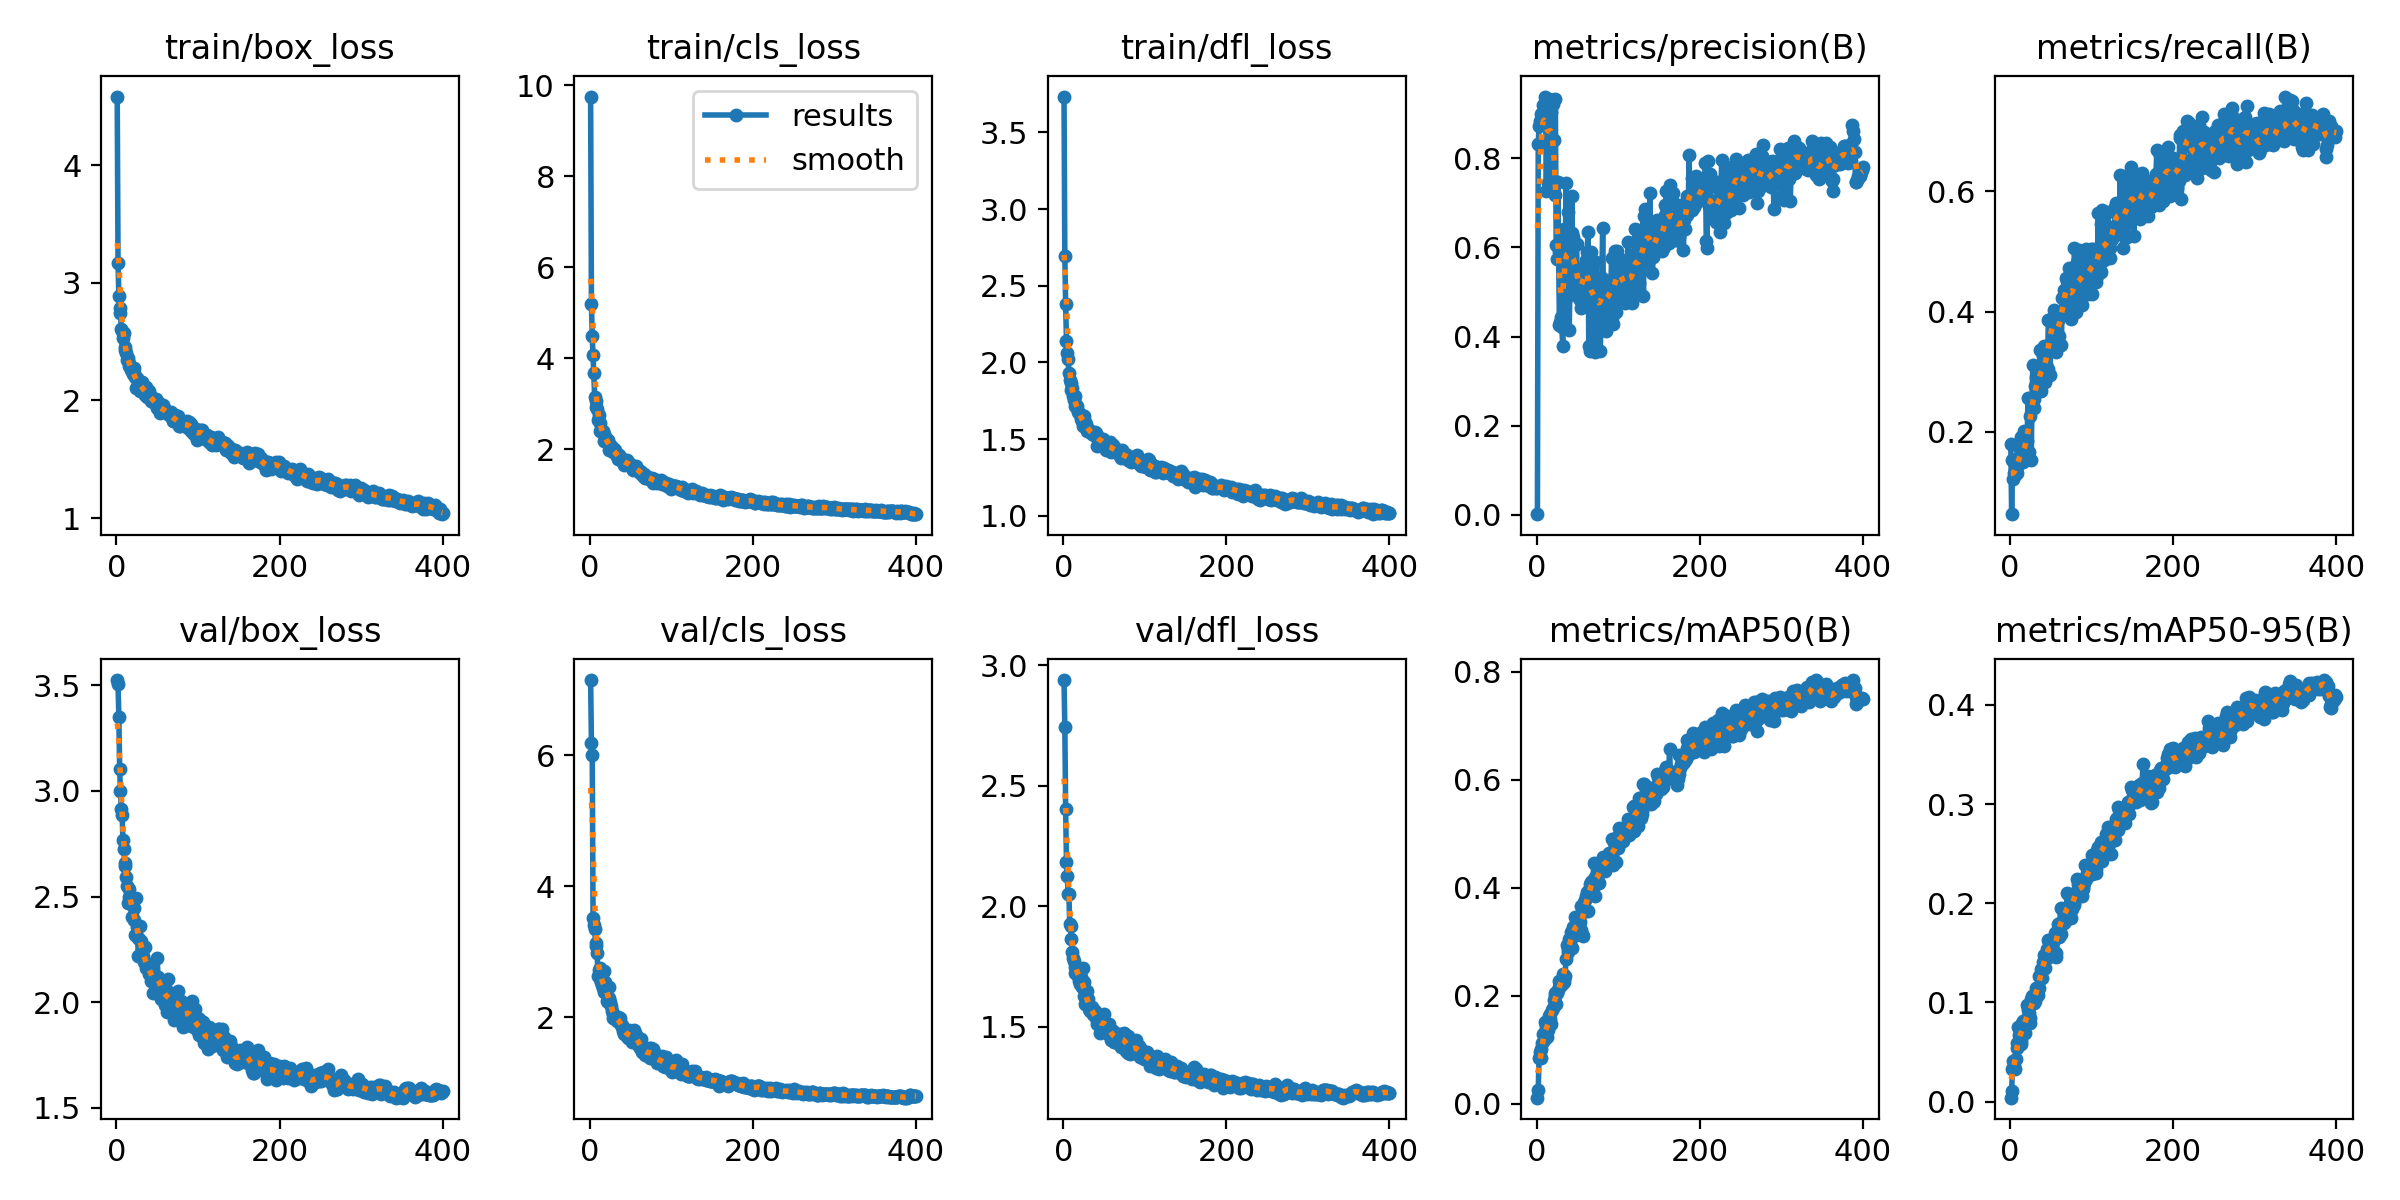

The data file committed next to this chart (first rows):
epoch, train/box_loss, train/cls_loss, train/dfl_loss, metrics/precision(B), metrics/recall(B), metrics/mAP50(B), metrics/mAP50-95(B), val/box_loss, val/cls_loss, val/dfl_loss, lr/pg0, lr/pg1, lr/pg2
1, 4.584, 9.753, 3.733, 0.00139, 0.179, 0.01158, 0.00392, 3.524, 7.146, 2.938, 0.0003684, 0.0003684, 0.0003684
2, 3.172, 5.196, 2.694, 0.8316, 0.06286, 0.02581, 0.0104, 3.505, 6.181, 2.744, 0.0007369, 0.0007369, 0.0007369
3, 2.889, 4.495, 2.378, 0.8724, 0.1525, 0.08516, 0.03328, 3.35, 5.999, 2.405, 0.001104, 0.001104, 0.001104
4, 2.789, 4.065, 2.14, 0.8843, 0.1219, 0.09696, 0.04116, 3.102, 3.508, 2.182, 0.001103, 0.001103, 0.001103
5, 2.743, 3.675, 2.058, 0.8994, 0.1314, 0.1022, 0.03628, 2.999, 3.4, 2.125, 0.001103, 0.001103, 0.001103
6, 2.612, 3.148, 2.022, 0.8766, 0.1276, 0.0848, 0.03316, 2.914, 3.337, 2.049, 0.0011, 0.0011, 0.0011
7, 2.59, 3.071, 1.93, 0.9014, 0.1409, 0.1126, 0.04328, 2.886, 3.129, 2.048, 0.001097, 0.001097, 0.001097
8, 2.533, 2.924, 1.884, 0.9187, 0.1419, 0.13, 0.0542, 2.769, 3.089, 1.925, 0.001094, 0.001094, 0.001094
9, 2.573, 2.892, 1.868, 0.9196, 0.1314, 0.1192, 0.05868, 2.725, 2.983, 1.916, 0.001092, 0.001092, 0.001092
10, 2.428, 2.637, 1.82, 0.9387, 0.1543, 0.1516, 0.07535, 2.66, 2.625, 1.863, 0.001089, 0.001089, 0.001089
11, 2.458, 2.753, 1.835, 0.9251, 0.1581, 0.143, 0.06698, 2.644, 2.726, 1.811, 0.001086, 0.001086, 0.001086
12, 2.406, 2.571, 1.782, 0.7258, 0.1722, 0.1501, 0.06983, 2.591, 2.588, 1.784, 0.001084, 0.001084, 0.001084
13, 2.345, 2.412, 1.755, 0.906, 0.1503, 0.1239, 0.0584, 2.548, 2.75, 1.771, 0.001081, 0.001081, 0.001081
14, 2.361, 2.408, 1.784, 0.7445, 0.1919, 0.1367, 0.06126, 2.472, 2.531, 1.724, 0.001078, 0.001078, 0.001078
15, 2.297, 2.41, 1.714, 0.9323, 0.1524, 0.1625, 0.07933, 2.535, 2.493, 1.748, 0.001075, 0.001075, 0.001075
16, 2.322, 2.408, 1.708, 0.925, 0.1505, 0.1572, 0.08075, 2.496, 2.442, 1.724, 0.001073, 0.001073, 0.001073
17, 2.294, 2.336, 1.713, 0.7514, 0.2012, 0.1667, 0.07808, 2.505, 2.388, 1.737, 0.00107, 0.00107, 0.00107
18, 2.256, 2.19, 1.675, 0.9039, 0.1543, 0.1473, 0.06943, 2.478, 2.698, 1.712, 0.001067, 0.001067, 0.001067
19, 2.259, 2.276, 1.671, 0.9286, 0.1524, 0.1744, 0.08262, 2.405, 2.533, 1.688, 0.001064, 0.001064, 0.001064
20, 2.222, 2.211, 1.662, 0.9223, 0.1752, 0.1767, 0.08, 2.484, 2.44, 1.736, 0.001061, 0.001061, 0.001061
21, 2.236, 2.218, 1.663, 0.8401, 0.1847, 0.193, 0.09787, 2.389, 2.241, 1.676, 0.001059, 0.001059, 0.001059
22, 2.275, 2.203, 1.633, 0.7186, 0.256, 0.2064, 0.09251, 2.445, 2.223, 1.704, 0.001056, 0.001056, 0.001056
23, 2.199, 2.121, 1.617, 0.9333, 0.1657, 0.2001, 0.08954, 2.319, 2.457, 1.664, 0.001053, 0.001053, 0.001053
24, 2.103, 1.993, 1.585, 0.6056, 0.2268, 0.1853, 0.08457, 2.495, 2.296, 1.743, 0.001051, 0.001051, 0.001051
25, 2.19, 2.094, 1.652, 0.5738, 0.2567, 0.2056, 0.07904, 2.356, 2.234, 1.683, 0.001048, 0.001048, 0.001048
26, 2.122, 1.997, 1.597, 0.746, 0.1524, 0.2118, 0.1039, 2.303, 2.173, 1.628, 0.001045, 0.001045, 0.001045
27, 2.157, 2.05, 1.615, 0.5906, 0.2525, 0.2159, 0.1064, 2.217, 2.087, 1.593, 0.001042, 0.001042, 0.001042
28, 2.155, 1.975, 1.601, 0.4266, 0.3114, 0.2282, 0.09971, 2.301, 1.982, 1.621, 0.00104, 0.00104, 0.00104
29, 2.082, 1.935, 1.551, 0.4322, 0.2546, 0.2217, 0.09896, 2.359, 2.055, 1.649, 0.001037, 0.001037, 0.001037
30, 2.146, 2.001, 1.568, 0.4428, 0.2402, 0.2203, 0.1079, 2.288, 1.99, 1.593, 0.001034, 0.001034, 0.001034
31, 2.158, 1.997, 1.56, 0.4223, 0.276, 0.2216, 0.101, 2.253, 2.001, 1.613, 0.001031, 0.001031, 0.001031
32, 2.103, 1.917, 1.561, 0.3796, 0.2907, 0.2399, 0.1148, 2.213, 1.994, 1.574, 0.001028, 0.001028, 0.001028
33, 2.077, 1.857, 1.544, 0.4736, 0.2702, 0.2305, 0.113, 2.218, 1.935, 1.563, 0.001026, 0.001026, 0.001026
34, 2.071, 1.835, 1.545, 0.6413, 0.2905, 0.2252, 0.1075, 2.19, 2, 1.569, 0.001023, 0.001023, 0.001023
35, 2.05, 1.794, 1.532, 0.5081, 0.2807, 0.237, 0.1149, 2.26, 1.961, 1.579, 0.00102, 0.00102, 0.00102
36, 2.118, 1.886, 1.539, 0.7443, 0.272, 0.2685, 0.1264, 2.161, 1.962, 1.551, 0.001017, 0.001017, 0.001017
37, 2.064, 1.825, 1.547, 0.6172, 0.3356, 0.295, 0.126, 2.181, 1.989, 1.551, 0.001015, 0.001015, 0.001015
38, 2.03, 1.803, 1.527, 0.6798, 0.2672, 0.2871, 0.1332, 2.16, 1.874, 1.549, 0.001012, 0.001012, 0.001012
39, 2.04, 1.741, 1.544, 0.5962, 0.3148, 0.2813, 0.125, 2.181, 1.847, 1.565, 0.001009, 0.001009, 0.001009
40, 2.077, 1.776, 1.539, 0.4155, 0.3269, 0.3053, 0.1412, 2.135, 1.874, 1.534, 0.001007, 0.001007, 0.001007
41, 2.049, 1.747, 1.521, 0.5356, 0.2859, 0.2955, 0.1362, 2.175, 1.785, 1.549, 0.001004, 0.001004, 0.001004
42, 1.994, 1.668, 1.458, 0.4925, 0.3422, 0.3179, 0.1479, 2.102, 1.743, 1.512, 0.001001, 0.001001, 0.001001
43, 2.009, 1.695, 1.494, 0.7165, 0.2823, 0.2888, 0.1347, 2.179, 1.762, 1.542, 0.0009983, 0.0009983, 0.0009983
44, 2.017, 1.71, 1.505, 0.6327, 0.3121, 0.3126, 0.1443, 2.133, 1.771, 1.519, 0.0009955, 0.0009955, 0.0009955
45, 1.988, 1.761, 1.496, 0.6228, 0.3022, 0.3281, 0.1535, 2.046, 1.707, 1.474, 0.0009928, 0.0009928, 0.0009928
46, 1.996, 1.692, 1.498, 0.5336, 0.3049, 0.3105, 0.1536, 2.104, 1.787, 1.521, 0.00099, 0.00099, 0.00099
47, 1.988, 1.681, 1.495, 0.5007, 0.3862, 0.3465, 0.163, 2.091, 1.683, 1.506, 0.0009873, 0.0009873, 0.0009873
48, 1.998, 1.7, 1.489, 0.5538, 0.3855, 0.3327, 0.1606, 2.103, 1.797, 1.508, 0.0009845, 0.0009845, 0.0009845
49, 2.01, 1.686, 1.502, 0.6089, 0.2937, 0.3358, 0.1572, 2.099, 1.704, 1.517, 0.0009818, 0.0009818, 0.0009818
50, 1.939, 1.636, 1.454, 0.5135, 0.387, 0.322, 0.1465, 2.21, 1.699, 1.552, 0.000979, 0.000979, 0.000979
51, 1.983, 1.646, 1.468, 0.5312, 0.3843, 0.3203, 0.1518, 2.121, 1.753, 1.511, 0.0009763, 0.0009763, 0.0009763
52, 1.943, 1.596, 1.463, 0.5049, 0.3815, 0.3368, 0.1556, 2.111, 1.613, 1.509, 0.0009735, 0.0009735, 0.0009735
53, 1.889, 1.554, 1.432, 0.4826, 0.3897, 0.3377, 0.1614, 2.067, 1.661, 1.5, 0.0009708, 0.0009708, 0.0009708
54, 1.936, 1.622, 1.44, 0.4634, 0.4023, 0.3227, 0.1483, 2.095, 1.806, 1.504, 0.000968, 0.000968, 0.000968
55, 1.917, 1.582, 1.448, 0.5406, 0.3898, 0.3662, 0.1704, 2.016, 1.751, 1.471, 0.0009653, 0.0009653, 0.0009653
56, 1.929, 1.596, 1.45, 0.5216, 0.3336, 0.3147, 0.1463, 2.085, 1.739, 1.511, 0.0009625, 0.0009625, 0.0009625
57, 1.96, 1.627, 1.483, 0.4965, 0.36, 0.3106, 0.1502, 2.043, 1.722, 1.486, 0.0009598, 0.0009598, 0.0009598
58, 1.933, 1.549, 1.457, 0.5431, 0.351, 0.3739, 0.1723, 2.079, 1.645, 1.484, 0.000957, 0.000957, 0.000957
59, 1.901, 1.554, 1.419, 0.5435, 0.3866, 0.378, 0.1789, 1.988, 1.582, 1.443, 0.0009543, 0.0009543, 0.0009543
60, 1.917, 1.516, 1.438, 0.5585, 0.3598, 0.3571, 0.1663, 2.039, 1.665, 1.473, 0.0009515, 0.0009515, 0.0009515
... 340 more rows
